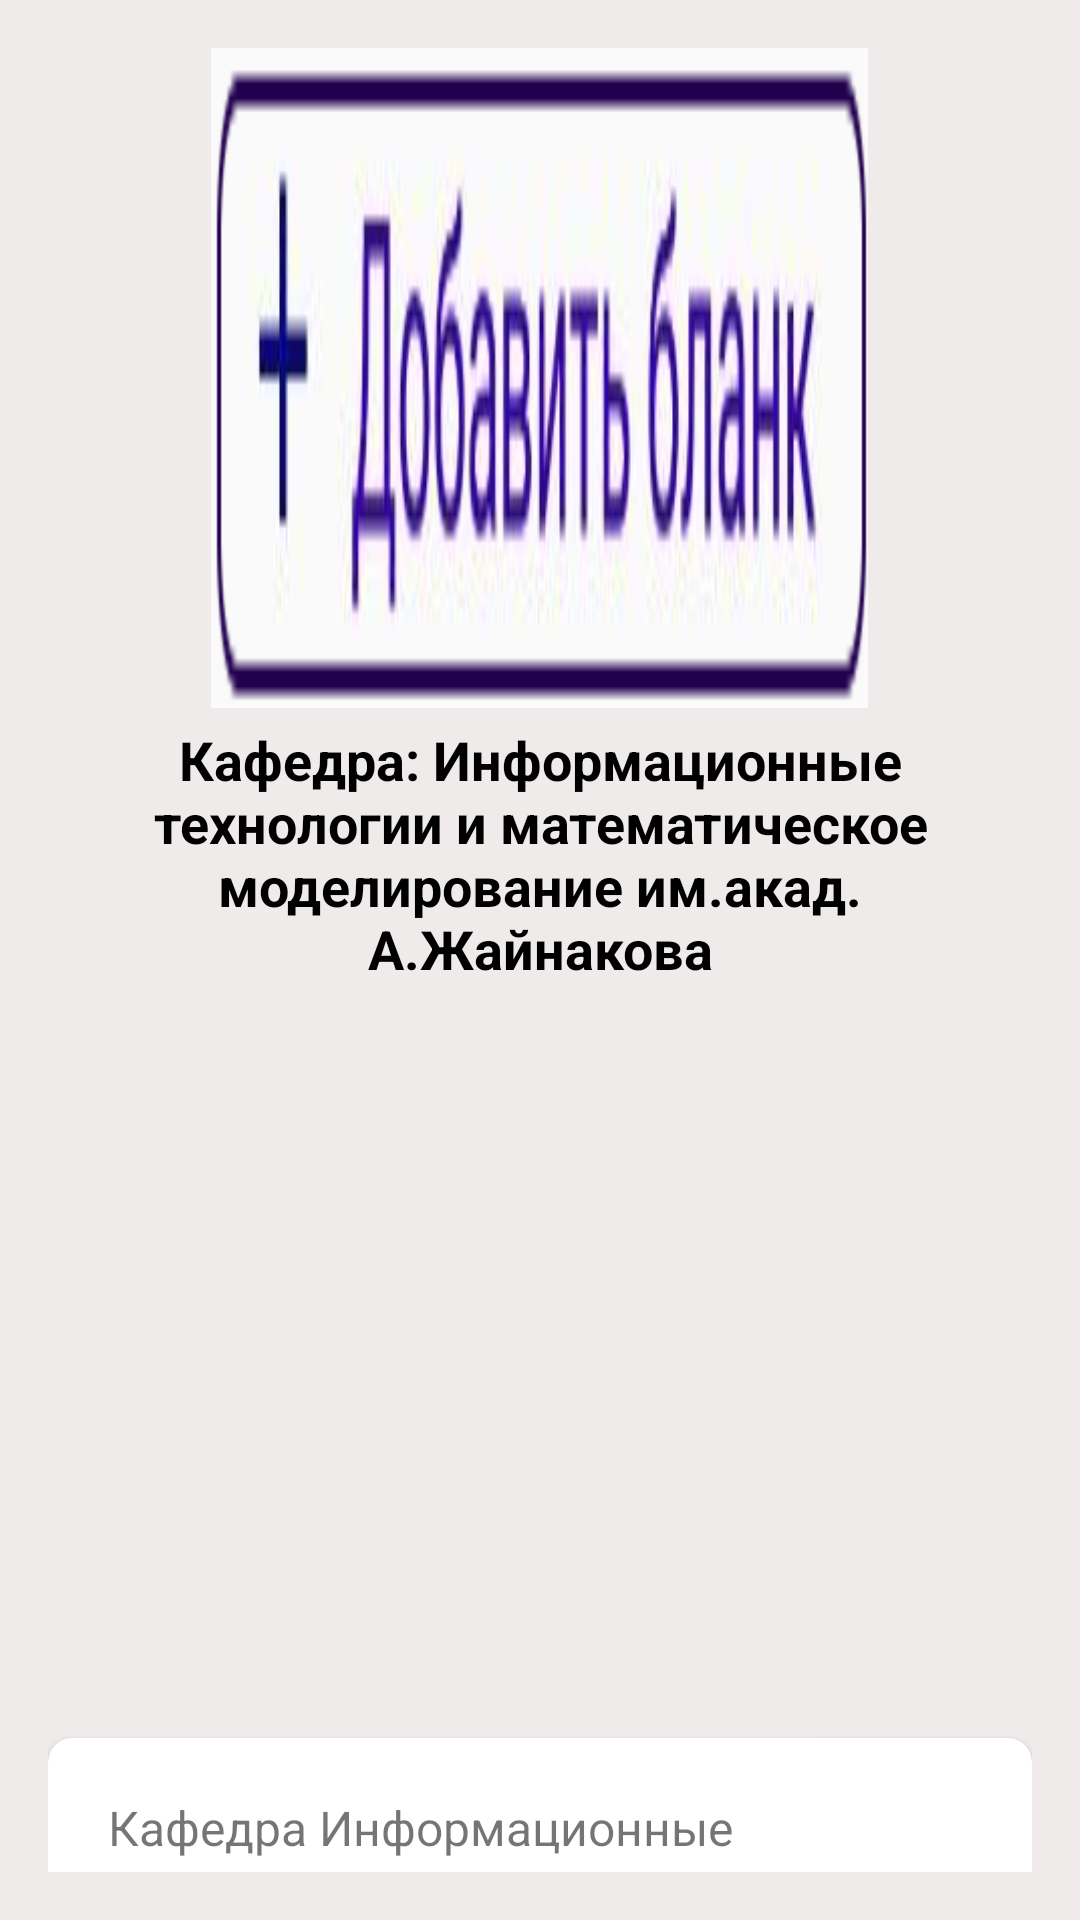

Android layout source for this screen:
<!-- AndroidManifest.xml: application theme AppTheme -->
<!-- res/layout/fragment_home.xml -->
<?xml version="1.0" encoding="utf-8"?>
<androidx.core.widget.NestedScrollView xmlns:android="http://schemas.android.com/apk/res/android"
    xmlns:app="http://schemas.android.com/apk/res-auto"
    xmlns:tools="http://schemas.android.com/tools"
    android:layout_width="match_parent"
    android:layout_height="match_parent"
    android:background="#EFEBEB"
    android:padding="16dp"
    tools:context=".ui.home.HomeFragment">

    <LinearLayout
        android:layout_width="match_parent"
        android:layout_height="match_parent"
        android:orientation="vertical">

        <ImageView
            android:layout_width="219dp"
            android:layout_height="220dp"
            android:layout_gravity="center"
            android:scaleType="fitXY"
            android:layout_marginBottom="5dp"
            android:src="@drawable/ic_add_from" />

        <TextView
            android:layout_width="match_parent"
            android:layout_height="wrap_content"
            android:layout_marginBottom="16dp"
            android:gravity="center"
            android:text="@string/home_title"
            android:textColor="#000"
            android:textSize="18dp"
            android:textStyle="bold" />

        <androidx.constraintlayout.widget.ConstraintLayout
            android:layout_width="match_parent"
            android:layout_height="230dp">

            <Button
                android:id="@+id/button"
                android:layout_width="0dp"
                android:layout_height="0dp"
                android:layout_marginTop="5dp"
                android:layout_marginBottom="5dp"
                android:alpha="0"
                app:layout_constraintBottom_toBottomOf="parent"
                app:layout_constraintEnd_toEndOf="parent"
                app:layout_constraintStart_toStartOf="parent"
                app:layout_constraintTop_toTopOf="parent" />

            <androidx.recyclerview.widget.RecyclerView
                android:id="@+id/view_image_slider"
                android:layout_width="0dp"
                android:layout_height="0dp"
                android:layout_marginTop="5dp"
                android:layout_marginBottom="5dp"
                android:orientation="horizontal"
                android:scrollbars="horizontal"
                app:layoutManager="androidx.recyclerview.widget.LinearLayoutManager"
                app:layout_constraintBottom_toBottomOf="parent"
                app:layout_constraintEnd_toEndOf="parent"
                app:layout_constraintStart_toStartOf="parent"
                app:layout_constraintTop_toTopOf="parent" />

        </androidx.constraintlayout.widget.ConstraintLayout>

        <androidx.cardview.widget.CardView
            android:layout_width="match_parent"
            android:layout_height="wrap_content"
            android:layout_marginTop="5dp"
            android:layout_marginBottom="5dp"
            app:cardCornerRadius="8dp">

            <LinearLayout
                android:layout_width="match_parent"
                android:layout_height="wrap_content"
                android:orientation="vertical">

                <TextView
                    android:layout_width="match_parent"
                    android:layout_height="wrap_content"
                    android:layout_marginLeft="16dp"
                    android:layout_marginRight="16dp"
                    android:text="@string/short_description"
                    android:textSize="16dp" />

                <TextView
                    android:layout_width="match_parent"
                    android:layout_height="wrap_content"
                    android:layout_marginLeft="16dp"
                    android:layout_marginRight="16dp"
                    android:layout_marginBottom="16dp"
                    android:text="@string/home_title_2"
                    android:textSize="16dp" />

                <TextView
                    android:layout_width="match_parent"
                    android:layout_height="wrap_content"
                    android:layout_marginLeft="16dp"
                    android:layout_marginRight="16dp"
                    android:layout_marginBottom="16dp"
                    android:text="@string/home_title_3"
                    android:textSize="16dp" />

                <TextView
                    android:layout_width="match_parent"
                    android:layout_height="wrap_content"
                    android:layout_marginLeft="16dp"
                    android:layout_marginRight="16dp"
                    android:layout_marginBottom="16dp"
                    android:text="@string/home_title_4"
                    android:textSize="16dp" />

            </LinearLayout>
        </androidx.cardview.widget.CardView>

        <androidx.cardview.widget.CardView
            android:layout_width="match_parent"
            android:layout_height="wrap_content"
            app:cardCornerRadius="8dp">

            <LinearLayout
                android:layout_width="match_parent"
                android:layout_height="wrap_content"
                android:orientation="vertical">

                <TextView
                    android:layout_width="match_parent"
                    android:layout_height="wrap_content"
                    android:layout_marginTop="16dp"
                    android:gravity="center"
                    android:text="@string/computer_technology"
                    android:textColor="#8B4513"
                    android:textSize="18sp" />

                <androidx.cardview.widget.CardView
                    android:layout_width="wrap_content"
                    android:layout_height="wrap_content"
                    android:layout_gravity="center"
                    android:layout_margin="16dp"
                    app:cardCornerRadius="8dp">

                    <ImageView
                        android:layout_width="wrap_content"
                        android:layout_height="wrap_content"
                        android:src="@drawable/ic_amanbekov_janakovih" />
                </androidx.cardview.widget.CardView>

                <TextView
                    android:layout_width="match_parent"
                    android:layout_height="wrap_content"
                    android:gravity="center"
                    android:text="@string/home_name_ja"
                    android:textColor="#000080"
                    android:textSize="18sp" />

                <TextView
                    android:layout_width="match_parent"
                    android:layout_height="wrap_content"
                    android:gravity="center"
                    android:padding="16dp"
                    android:text="@string/home_the_words_of_the_director"
                    android:textColor="#000080"
                    android:textSize="16sp" />
            </LinearLayout>
        </androidx.cardview.widget.CardView>

        <androidx.cardview.widget.CardView
            android:layout_width="match_parent"
            android:layout_height="wrap_content"
            android:layout_marginTop="5dp"
            android:layout_marginBottom="5dp"
            app:cardCornerRadius="8dp">

            <com.pierfrancescosoffritti.androidyoutubeplayer.core.player.views.YouTubePlayerView
                android:id="@+id/youtube_player_view"
                android:layout_width="match_parent"
                android:layout_height="wrap_content"
                app:autoPlay="false"
                app:useWebUi="true" />
        </androidx.cardview.widget.CardView>

        <androidx.cardview.widget.CardView
            android:layout_width="match_parent"
            android:layout_height="wrap_content"
            android:layout_margin="1dp"
            android:background="#FFFEFE"
            app:cardCornerRadius="8dp">

            <LinearLayout
                android:layout_width="match_parent"
                android:layout_height="wrap_content"
                android:orientation="vertical"
                android:padding="16dp">

                <TextView
                    android:layout_width="match_parent"
                    android:layout_height="wrap_content"
                    android:layout_marginTop="16sp"
                    android:gravity="center"
                    android:text="@string/activity"
                    android:textColor="#000"
                    android:textSize="24sp" />

                <TextView
                    android:layout_width="match_parent"
                    android:layout_height="wrap_content"
                    android:lineSpacingExtra="3dp"
                    android:text="@string/home_paragraph_1"
                    android:textSize="16sp" />

                <TextView
                    android:layout_width="match_parent"
                    android:layout_height="wrap_content"
                    android:lineSpacingExtra="3dp"
                    android:text="@string/home_paragraph_2"
                    android:textSize="16sp" />

                <TextView
                    android:layout_width="match_parent"
                    android:layout_height="wrap_content"
                    android:lineSpacingExtra="3dp"
                    android:text="@string/home_paragraph_3"
                    android:textSize="16sp" />

                <TextView
                    android:layout_width="match_parent"
                    android:layout_height="wrap_content"
                    android:lineSpacingExtra="3dp"
                    android:text="@string/home_paragraph_4"
                    android:textSize="16sp" />

                <TextView
                    android:layout_width="match_parent"
                    android:layout_height="wrap_content"
                    android:lineSpacingExtra="3dp"
                    android:text="@string/home_paragraph_5"
                    android:textSize="16sp" />
            </LinearLayout>

        </androidx.cardview.widget.CardView>
    </LinearLayout>
</androidx.core.widget.NestedScrollView>
<!-- resources referenced by this layout -->
<resources>
  <string name="activity">Деятельность</string>
  <string name="computer_technology">Компьютерная технология это цивилизация будущего</string>
  <string name="home_name_ja">Жайнаков Аманбек Жайнакович</string>
  <string name="home_paragraph_5">\n По подготовке кадров по смежным специальностям путем постановки новых дисциплин по автоматизации проектирования горно-геологических данных и разработке учебно-методических комплексов адаптированных для соответствующих специальностей горной отрасли КР с учетом требований кредитной технологии обучения налаживаются связи между кафедрами КГГУ им.У. Асаналиева и работодателями. С 1999 г. кафедра является выпускающей образовательной структурой и осуществляет научно-образовательную, учебно-методическую, организационно-воспитательную деятельность.</string>
  <string name="home_the_words_of_the_director">Заведующий кафедрой, академик НАН КР, доктор физико-математических наук, профессор, заслуженный деятель науки, Народный учитель и лауреат Государственной премии Кыргызской Республики.</string>
  <string name="home_title">Кафедра: Информационные технологии и математическое моделирование им.акад. А.Жайнакова</string>
  <string name="home_title_2"> \n Приоритетное открытие и развитие этой кафедры связано с тем, что информационные технологии определяют основу потребностей по всем отраслям общества. В настоящее время информационные технологии и математическое моделирование являются эффективным инструментом исследования в различных областях науки. Знание компьютерных технологий, умение пользоваться современными системными и прикладными компьютерными программами стало жизненно необходимым компонентом в Вузовском образовании.</string>
  <string name="home_title_3"> \n В 1996 году под руководством заведующего кафедрой Жайнакова А.Ж. открыт компьютерный класс, оборудованный современным компьютерным парком того времени фирмы Hewlett Packard в количестве 13 штук и как обслуживающая кафедра разработаны учебно-методические пособия и учебные программы по информатике для всех инженерных специальностей 1 и 2 курсов КГ-МИ.</string>
  <string name="home_title_4"> \n С 1996 г. и по настоящее время основателем и бессменным заведующим кафедрой является академик НАН КР Жайнаков А. За 19 лет кафедра выпустила 346 инженеров в области информационных технологий, работающих в настоящее время в государственных учреждениях и предприятиях во всех регионах Республики, в России, в Казахстане. Среди выпускников есть аспиранты, преподаватели Вузов и других образовательных учреждений.</string>
  <string name="short_description">\n Кафедра Информационные технологии и математическое моделирование была открыта Решением Ученого Совета Горно-металлургического Института в июле 1996 года с целью подготовки высококвалифицированных специалистов, и обеспечения более полного и углубленного изучения современных компьютерных технологий и основ программирования при подготовке студентов всех специальностей Горно-металлургического Института. Инициатором приглашения Жайнакова А.Ж. для основания, создания материально-технической базы и формирования профессорско-преподавательского состава кафедры был первый ректор Горно-металлургического института академик У.Асаналиев.</string>
  <color name="colorPrimary">#060683</color>
  <color name="colorPrimaryDark">#3700B3</color>
  <color name="colorAccent">#3700B3</color>
  <color name="colorDarkGrey">#5E5EA8</color>
  <color name="colorLavender">#E6E6FA</color>
</resources>
